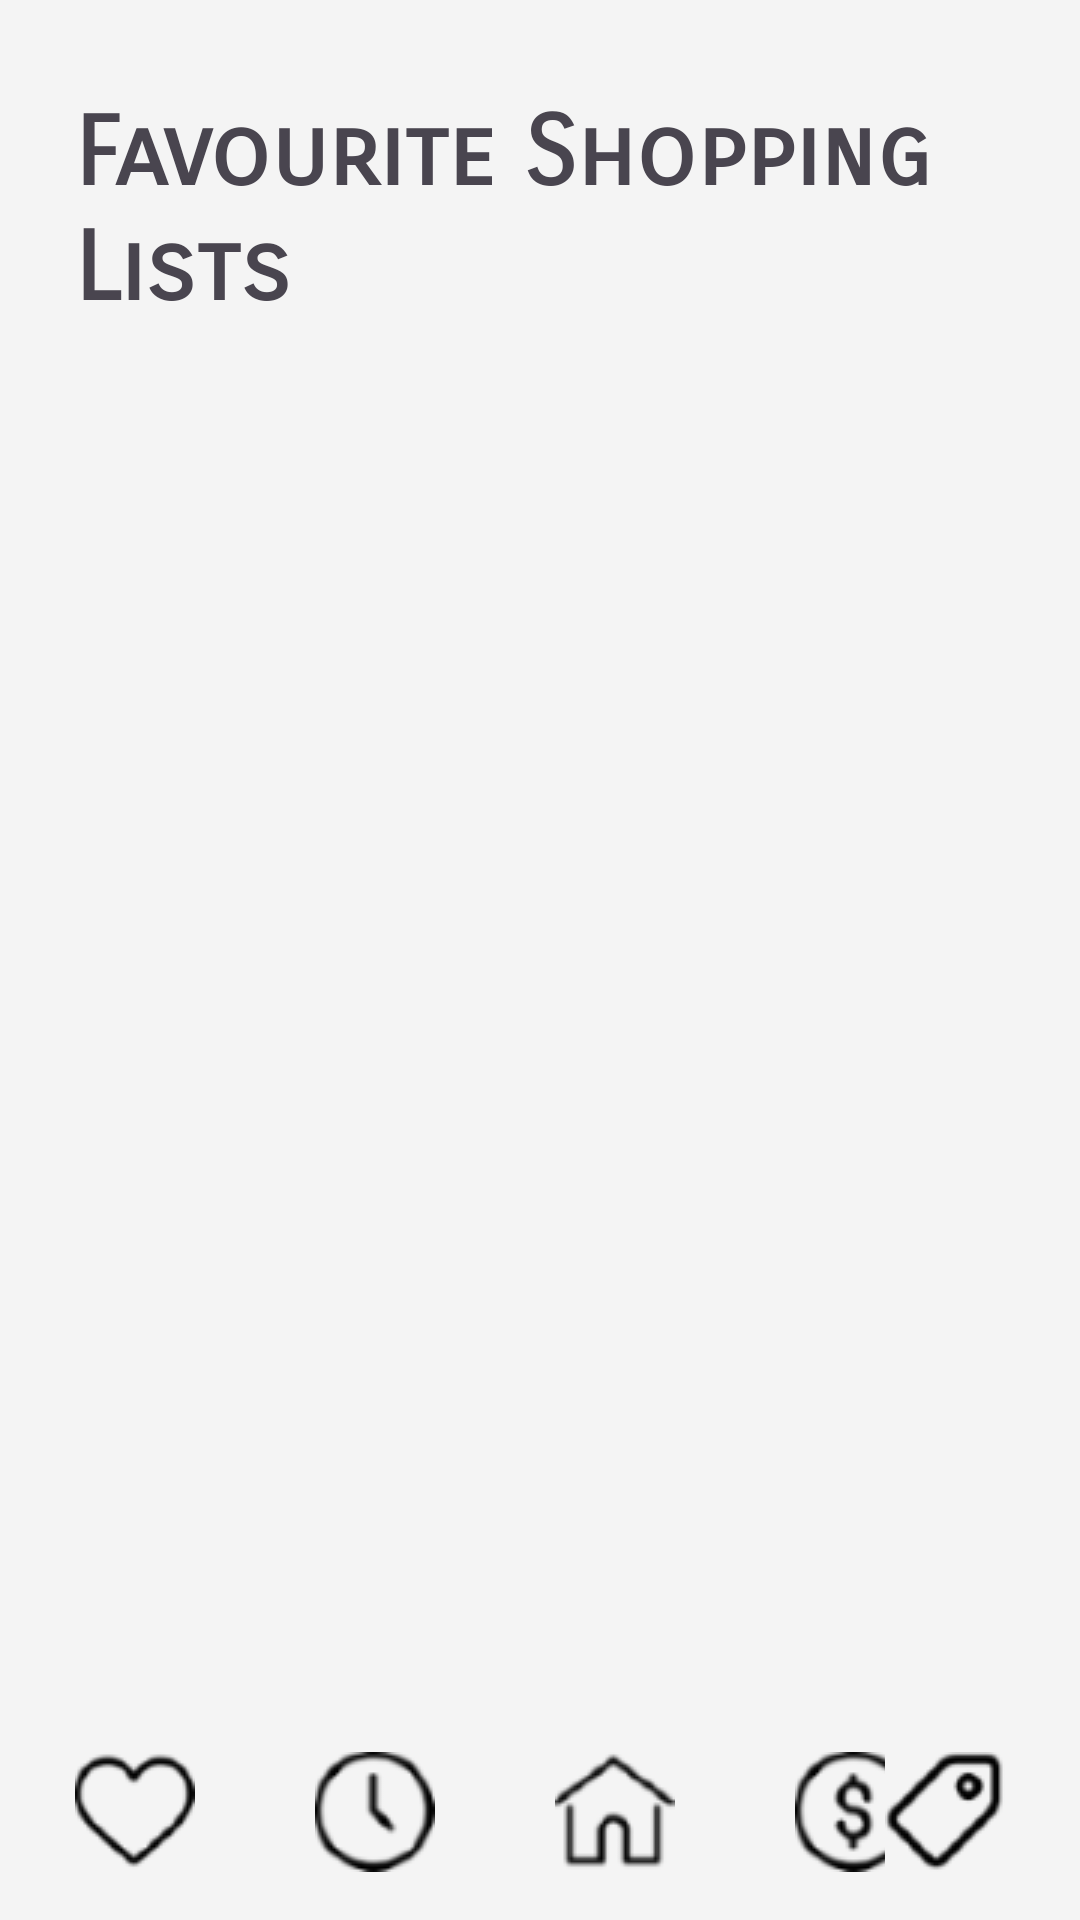

Produce the Android XML layout that renders to this screen, including the resource entries it uses.
<!-- AndroidManifest.xml: application theme Theme.MarketMate -->
<!-- res/layout/activity_favourite_page.xml -->
<?xml version="1.0" encoding="utf-8"?>
<androidx.constraintlayout.widget.ConstraintLayout xmlns:android="http://schemas.android.com/apk/res/android"
    xmlns:app="http://schemas.android.com/apk/res-auto"
    xmlns:tools="http://schemas.android.com/tools"
    android:layout_width="match_parent"
    android:layout_height="match_parent"
    android:background="@color/background"
    android:visibility="visible"
    tools:context=".Favourite_page">

    <TextView
        android:id="@+id/stitleView"
        android:layout_width="wrap_content"
        android:layout_height="wrap_content"
        android:layout_marginStart="25dp"
        android:layout_marginTop="32dp"
        android:fontFamily="sans-serif-smallcaps"
        android:text="Favourite Shopping Lists"
        android:textSize="32sp"
        android:textStyle="bold"
        app:layout_constraintStart_toStartOf="parent"
        app:layout_constraintTop_toTopOf="parent" />

    <androidx.recyclerview.widget.RecyclerView
        android:id="@+id/favRecycler"
        android:layout_width="0dp"
        android:layout_height="0dp"
        android:layout_marginStart="25dp"
        android:layout_marginTop="25dp"
        android:layout_marginEnd="25dp"
        app:layout_constraintBottom_toTopOf="@+id/toolbar2"
        app:layout_constraintEnd_toEndOf="parent"
        app:layout_constraintHorizontal_bias="0.0"
        app:layout_constraintStart_toStartOf="parent"
        app:layout_constraintTop_toBottomOf="@+id/stitleView" />

    <androidx.appcompat.widget.Toolbar
        android:id="@+id/toolbar2"
        android:layout_width="0dp"
        android:layout_height="wrap_content"
        android:background="@color/background"
        android:minHeight="?attr/actionBarSize"
        android:theme="?attr/actionBarTheme"
        app:layout_constraintBottom_toBottomOf="parent"
        app:layout_constraintEnd_toEndOf="parent"
        app:layout_constraintStart_toStartOf="parent" />

    <ImageButton
        android:id="@+id/homeBtn"
        android:layout_width="wrap_content"
        android:layout_height="wrap_content"
        android:layout_marginStart="40dp"
        android:layout_marginTop="8dp"
        android:background="@color/background"
        app:layout_constraintStart_toEndOf="@+id/clockBtn"
        app:layout_constraintTop_toBottomOf="@+id/favRecycler"
        app:srcCompat="@drawable/home" />

    <ImageButton
        android:id="@+id/favBtn"
        android:layout_width="wrap_content"
        android:layout_height="wrap_content"
        android:layout_marginStart="25dp"
        android:layout_marginTop="8dp"
        android:background="@color/background"
        app:layout_constraintStart_toStartOf="@+id/toolbar2"
        app:layout_constraintTop_toBottomOf="@+id/favRecycler"
        app:srcCompat="@drawable/heart_hollow" />

    <ImageButton
        android:id="@+id/clockBtn"
        android:layout_width="wrap_content"
        android:layout_height="wrap_content"
        android:layout_marginStart="40dp"
        android:layout_marginTop="8dp"
        android:background="@color/background"
        app:layout_constraintStart_toEndOf="@+id/favBtn"
        app:layout_constraintTop_toBottomOf="@+id/favRecycler"
        app:srcCompat="@drawable/clock" />

    <ImageButton
        android:id="@+id/budBtn"
        android:layout_width="wrap_content"
        android:layout_height="wrap_content"
        android:layout_marginStart="40dp"
        android:layout_marginTop="8dp"
        android:background="@color/background"
        app:layout_constraintStart_toEndOf="@+id/homeBtn"
        app:layout_constraintTop_toBottomOf="@+id/favRecycler"
        app:srcCompat="@drawable/dollar" />

    <ImageButton
        android:id="@+id/DisBtn"
        android:layout_width="wrap_content"
        android:layout_height="wrap_content"
        android:layout_marginTop="8dp"
        android:layout_marginEnd="25dp"
        android:background="@color/background"
        app:layout_constraintEnd_toEndOf="@+id/toolbar2"
        app:layout_constraintTop_toBottomOf="@+id/favRecycler"
        app:srcCompat="@drawable/sale" />

</androidx.constraintlayout.widget.ConstraintLayout>
<!-- resources referenced by this layout -->
<resources>
  <color name="background">#F4F4F4</color>
  <!-- drawable clock: png bitmap (drawable, 1562 bytes) -->
  <!-- drawable dollar: png bitmap (drawable, 1854 bytes) -->
  <!-- drawable heart_hollow: png bitmap (drawable, 1339 bytes) -->
  <!-- drawable home: png bitmap (drawable, 1215 bytes) -->
  <!-- drawable sale: png bitmap (drawable, 1363 bytes) -->
  <style name="Theme.MarketMate" parent="Base.Theme.MarketMate" />
  <style name="Base.Theme.MarketMate" parent="Theme.Material3.DayNight.NoActionBar">
          
          
      </style>
</resources>
